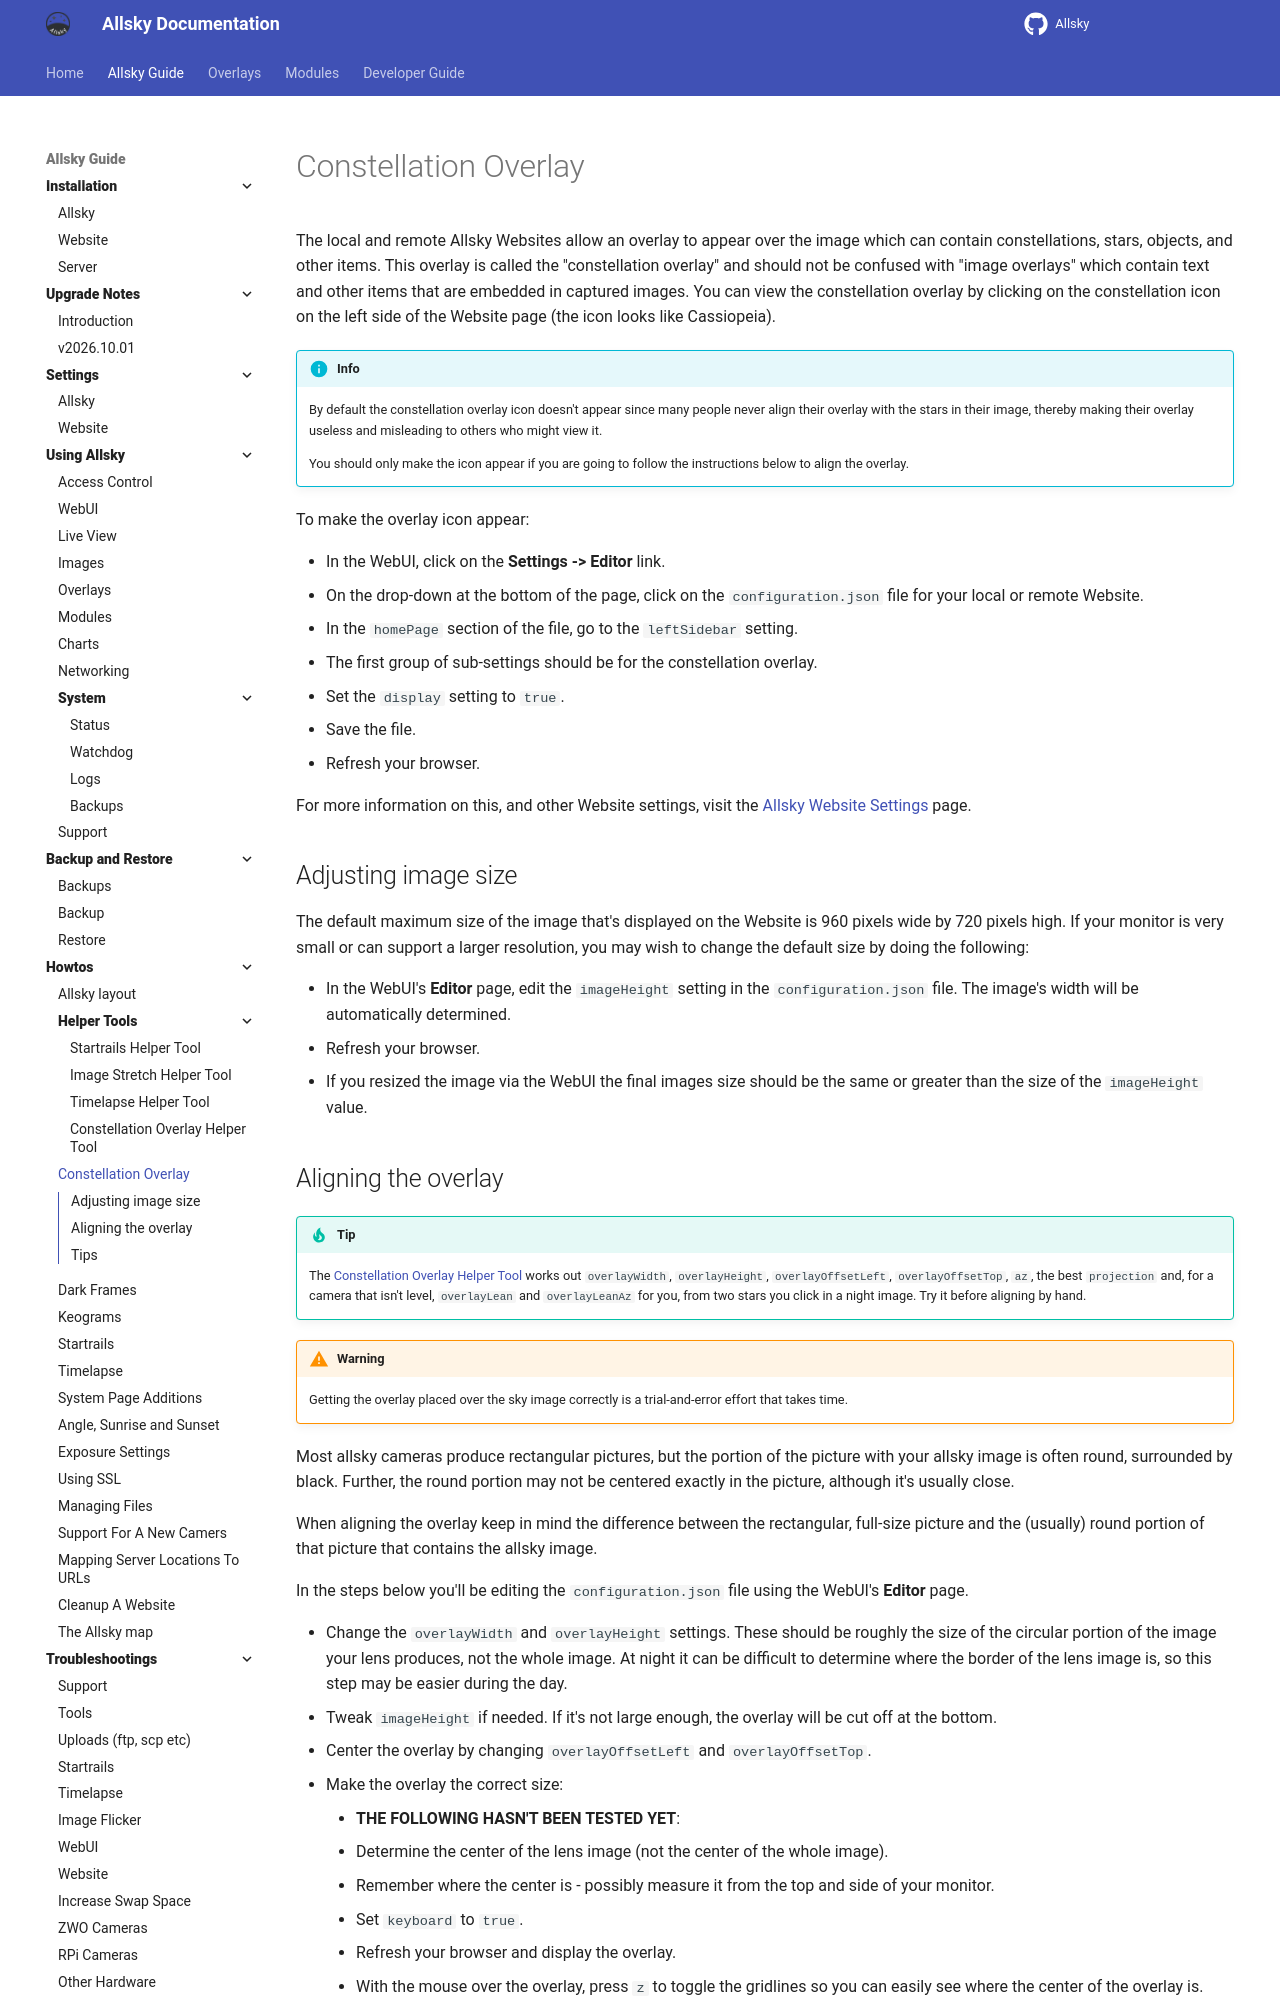

repository: AllskyTeam/allsky · page: allsky_guide/howtos/constellation_overlay.html · generator: mkdocs

The local and remote Allsky Websites allow an overlay to appear over the image which can contain constellations, stars, objects, and other items. This overlay is called the "constellation overlay" and should not be confused with "image overlays" which contain text and other items that are embedded in captured images. You can view the constellation overlay by clicking on the constellation icon on the left side of the Website page (the icon looks like Cassiopeia).

!!! info  "Info"

    By default the constellation overlay icon doesn't appear since many people never align their overlay with the stars in their image, thereby making their overlay useless and misleading to others who might view it.
    
    You should only make the icon appear if you are going to follow the instructions below to align the overlay.

To make the overlay icon appear:

- In the WebUI, click on the **Settings -> Editor** link.
- On the drop-down at the bottom of the page, click on the `configuration.json` file for your local or remote Website.
- In the `homePage` section of the file, go to the `leftSidebar` setting.
- The first group of sub-settings should be for the constellation overlay.
- Set the `display` setting to `true`.
- Save the file.
- Refresh your browser.

For more information on this, and other Website settings, visit the [Allsky Website Settings](/allsky_guide/settings/website.html) page.

## Adjusting image size { data-toc-label="Adjusting image size" }

The default maximum size of the image that's displayed on the Website is 960 pixels wide by 720 pixels high. If your monitor is very small or can support a larger resolution, you may wish to change the default size by doing the following:

- In the WebUI's **Editor** page, edit the `imageHeight` setting in the `configuration.json` file. The image's width will be automatically determined.
- Refresh your browser.
- If you resized the image via the WebUI the final images size should be the same or greater than the size of the `imageHeight` value.
